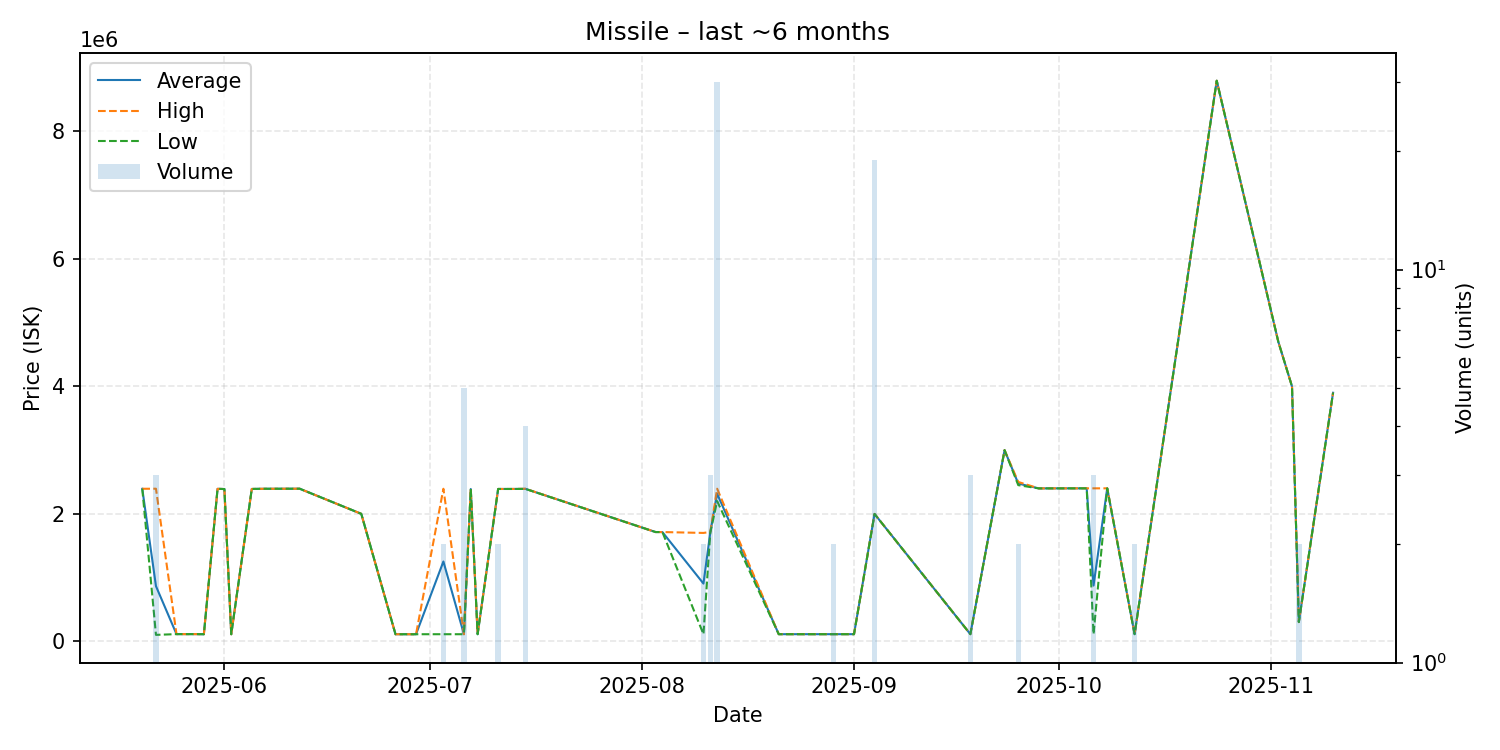

Data behind this chart, as committed beside it:
date, average, highest, lowest, order_count, volume
2025-05-20, 2393000, 2393000, 2393000, 1, 1
2025-05-22, 864800, 2394000, 100200, 3, 3
2025-05-25, 112000, 112000, 112000, 1, 1
2025-05-28, 112000, 112000, 112000, 1, 1
2025-05-29, 110000, 110000, 110000, 1, 1
2025-05-31, 2392000, 2392000, 2392000, 1, 1
2025-06-01, 2389000, 2389000, 2389000, 1, 1
2025-06-02, 110000, 110000, 110000, 1, 1
2025-06-05, 2390000, 2390000, 2390000, 1, 1
2025-06-06, 2392000, 2392000, 2392000, 1, 1
2025-06-07, 2393000, 2393000, 2393000, 1, 1
2025-06-12, 2394000, 2394000, 2394000, 1, 1
2025-06-21, 2000000, 2000000, 2000000, 1, 1
2025-06-26, 110300, 110300, 110300, 1, 1
2025-06-29, 110300, 110300, 110300, 1, 1
2025-07-03, 1251750, 2393000, 110500, 2, 2
2025-07-06, 110440, 110500, 110400, 2, 5
2025-07-07, 2389000, 2389000, 2389000, 1, 1
2025-07-08, 110400, 110400, 110400, 1, 1
2025-07-11, 2390000, 2390000, 2390000, 2, 2
2025-07-13, 2390000, 2390000, 2390000, 1, 1
2025-07-15, 2391750, 2393000, 2390500, 3, 4
2025-08-03, 1714000, 1714000, 1714000, 1, 1
2025-08-04, 1714000, 1714000, 1714000, 1, 1
2025-08-10, 905200, 1700000, 110400, 2, 2
2025-08-11, 1708000, 1716000, 1704000, 3, 3
2025-08-12, 2316100, 2394000, 2200000, 7, 30
2025-08-21, 111000, 111000, 111000, 1, 1
2025-08-23, 111100, 111100, 111100, 1, 1
2025-08-29, 111100, 111100, 111100, 1, 2
2025-09-01, 111200, 111200, 111200, 1, 1
2025-09-04, 1998000, 1998000, 1998000, 1, 19
2025-09-18, 111300, 111300, 111300, 1, 3
2025-09-23, 2999000, 2999000, 2999000, 1, 1
2025-09-25, 2475000, 2500000, 2450000, 2, 2
2025-09-28, 2399000, 2399000, 2399000, 1, 1
2025-10-05, 2400000, 2400000, 2400000, 1, 1
2025-10-06, 874200, 2400000, 111300, 2, 3
2025-10-08, 2400000, 2400000, 2400000, 1, 1
2025-10-12, 111300, 111300, 111300, 2, 2
2025-10-24, 8797000, 8797000, 8797000, 1, 1
2025-11-02, 4700000, 4700000, 4700000, 1, 1
2025-11-04, 4000000, 4000000, 4000000, 1, 1
2025-11-05, 301200, 301200, 301200, 2, 2
2025-11-10, 3900000, 3900000, 3900000, 1, 1
